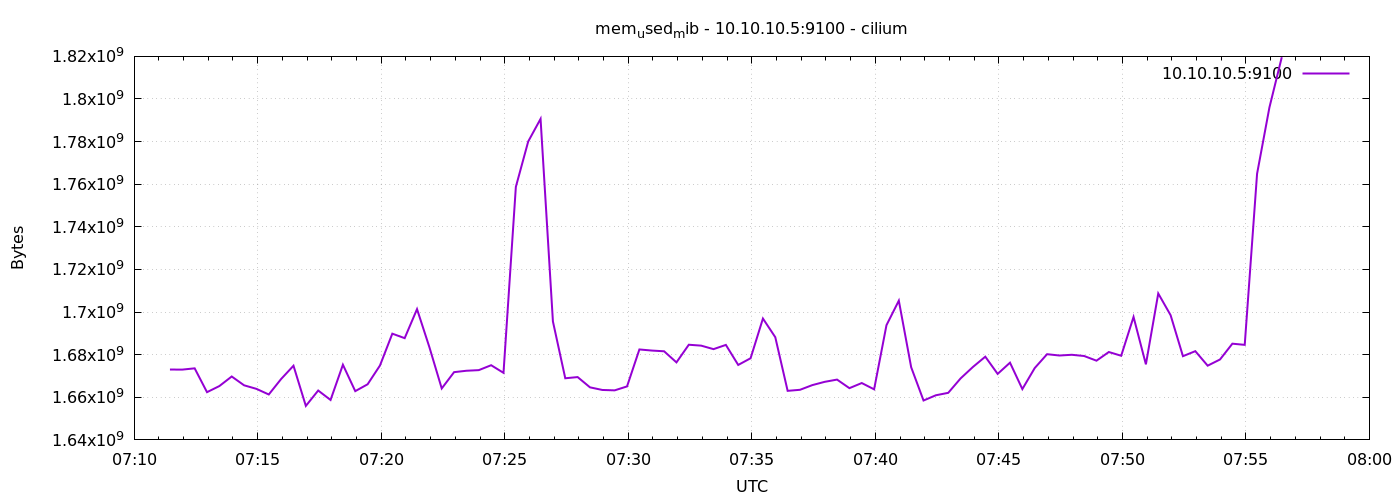

The table this chart was drawn from, first rows:
1778051487	1673023488
1778051517	1672994816
1778051547	1673584640
1778051577	1662402560
1778051607	1665269760
1778051637	1669758976
1778051667	1665626112
1778051697	1663954944
1778051727	1661317120
1778051757	1668587520
1778051787	1674809344
1778051817	1655951360
1778051847	1663176704
1778051877	1658740736
1778051907	1675276288
1778051937	1662881792
1778051967	1666101248
1778051997	1674915840
1778052027	1689853952
1778052057	1687752704
1778052087	1701380096
1778052117	1683537920
1778052147	1664147456
1778052177	1671798784
1778052207	1672454144
1778052237	1672744960
1778052267	1675051008
1778052297	1671471104
1778052327	1758760960
1778052357	1780064256
1778052387	1790660608
1778052417	1695592448
1778052447	1668927488
1778052477	1669484544
1778052507	1664671744
1778052537	1663438848
1778052567	1663254528
1778052597	1665105920
1778052627	1682448384
1778052657	1681936384
1778052687	1681592320
1778052717	1676382208
1778052747	1684664320
1778052777	1684242432
1778052807	1682595840
1778052837	1684586496
1778052867	1675182080
1778052897	1678319616
1778052927	1696956416
1778052957	1688199168
1778052987	1663025152
1778053017	1663516672
1778053047	1665720320
1778053077	1667252224
1778053107	1668304896
1778053137	1664286720
1778053167	1666691072
1778053197	1663733760
1778053227	1693827072
1778053257	1705353216
1778053287	1674092544
... 30 more rows
